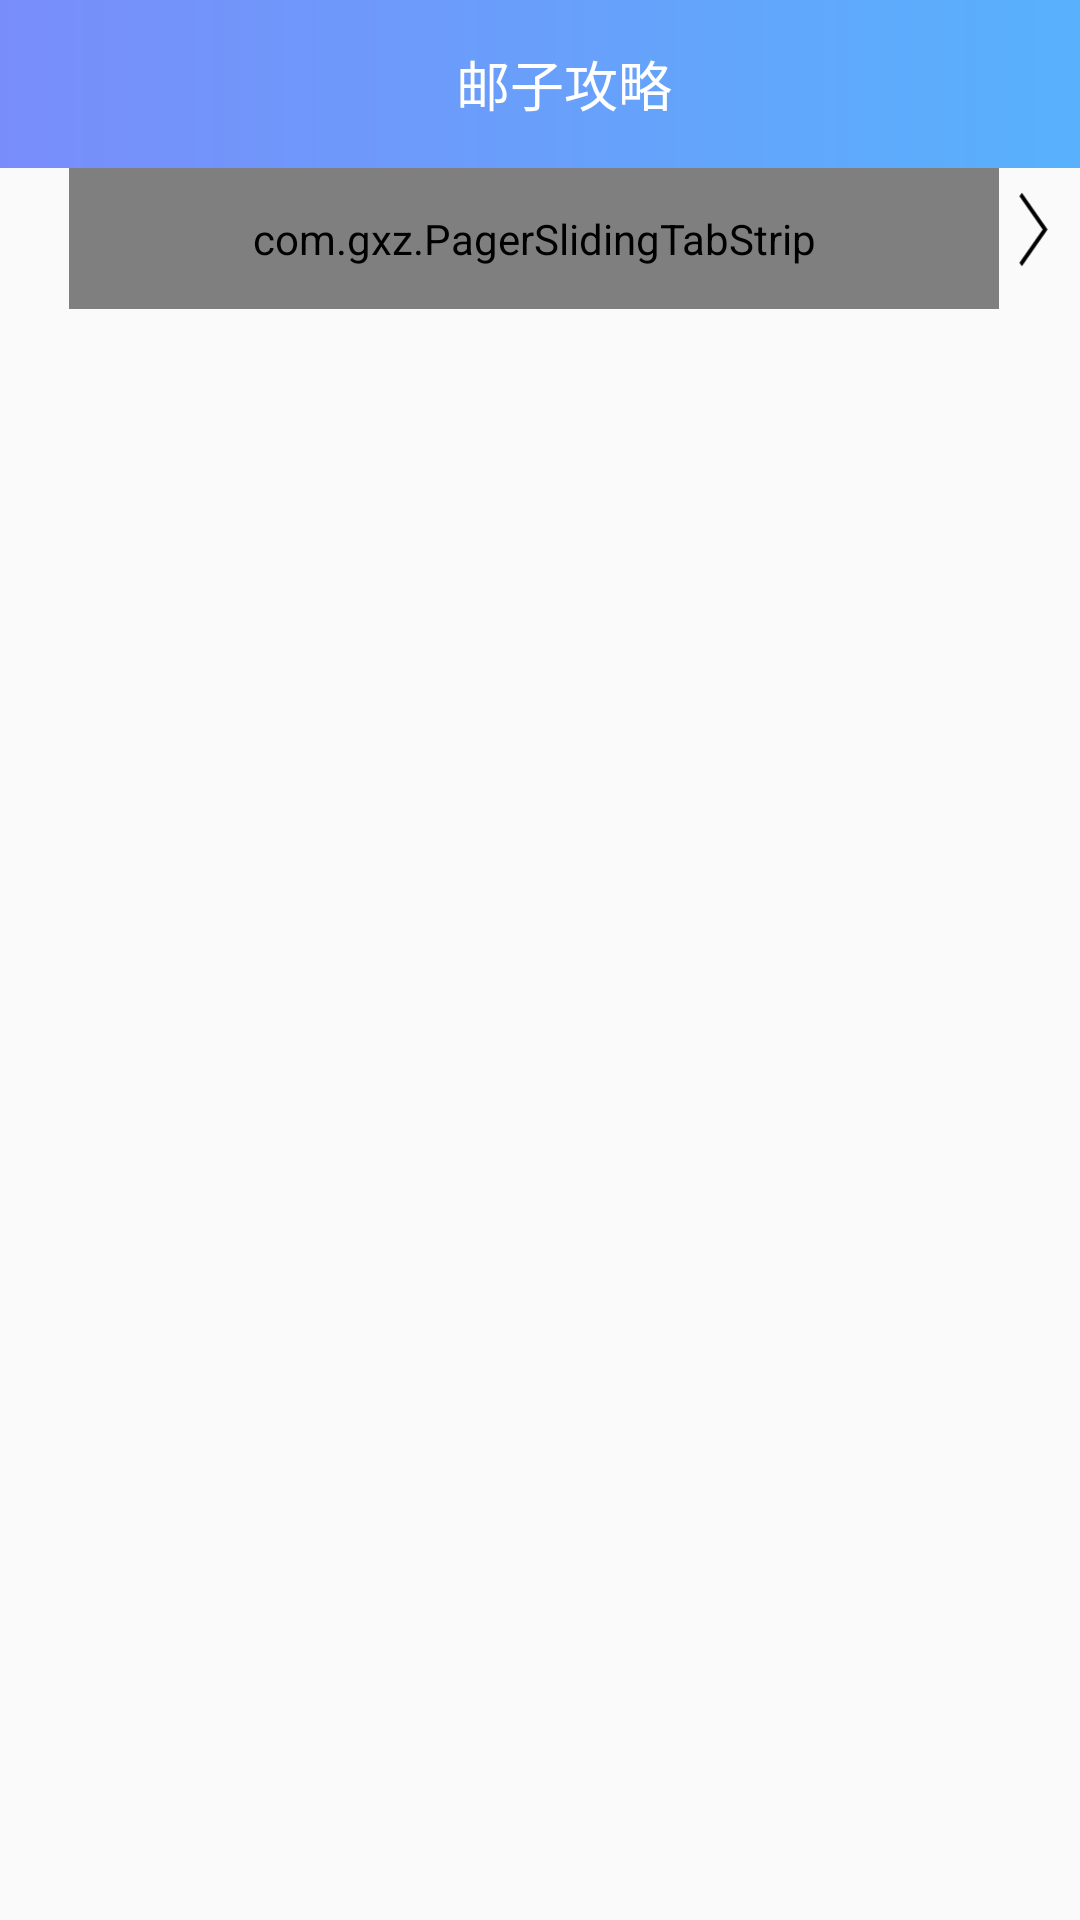

Layout XML and referenced resources for this Android screen:
<!-- AndroidManifest.xml: application theme AppTheme -->
<!-- res/layout/special_2017_activity_main.xml -->
<?xml version="1.0" encoding="utf-8"?>
<LinearLayout xmlns:android="http://schemas.android.com/apk/res/android"
    xmlns:tools="http://schemas.android.com/tools"
    xmlns:app="http://schemas.android.com/apk/res-auto"
    android:id="@+id/special_2017_activity_main"
    android:layout_width="match_parent"
    android:layout_height="match_parent"
    android:orientation="vertical"
    tools:context="freshmanspecial.mredrock.com.newstudents.MainActivity">

    <LinearLayout
        android:layout_width="match_parent"
        android:orientation="horizontal"
        android:layout_height="?attr/actionBarSize">

        <android.support.v7.widget.Toolbar
            android:id="@+id/toolbar"
            app:theme="@style/ThemeOverlay.AppCompat.Dark.ActionBar"
            app:popupTheme="@style/ThemeOverlay.AppCompat.Light"
            android:layout_width="match_parent"
            android:layout_height="?attr/actionBarSize"
            android:background="@drawable/special_2017_toolbar_color"
            >

            <TextView
                android:layout_width="match_parent"
                android:layout_height="wrap_content"
                android:text="邮子攻略"
                android:textColor="#ffff"
                android:textSize="18dp"
                android:gravity="center"
                />

        </android.support.v7.widget.Toolbar>
    </LinearLayout>

    <LinearLayout
        android:layout_width="match_parent"
        android:orientation="horizontal"
        android:layout_height="47dp">

        <ImageView
            android:id="@+id/back"
            android:layout_marginTop="5dp"
            android:layout_width="23dp"
            android:layout_height="31dp"
            android:visibility="invisible"
            android:src="@drawable/special_2017_back_black"
            />

        <com.gxz.PagerSlidingTabStrip
        android:id="@+id/tabs"
        android:layout_width="310dp"
        android:layout_height="47dp"
        app:pstsShouldExpand="true"
        app:pstsIndicatorHeight="3dp"
        app:pstsDividerPaddingTopBottom="19dp"
        app:pstsDividerColor="#CCCCCC"
        app:pstsIndicatorColor="@color/title"
        app:pstsTextSelectedColor="#58B1FC"
        />
        <ImageView
            android:id="@+id/go"
            android:layout_marginTop="5dp"
            android:layout_width="23dp"
            android:layout_height="31dp"
            android:src="@drawable/special_2017_go"
            />
    </LinearLayout>

    <android.support.v4.view.ViewPager
        android:layout_width="match_parent"
        android:layout_height="match_parent"
        android:id="@+id/view_pager"
        />
</LinearLayout>
<!-- resources referenced by this layout -->
<resources>
  <color name="title">#58B1FC</color>
  <!-- drawable special_2017_back_black (drawable) -->
  <vector android:height="33dp" android:viewportHeight="1024.0"
      android:viewportWidth="1024.0" android:width="23dp" xmlns:android="http://schemas.android.com/apk/res/android">
      <path android:fillColor="#FF000000" android:pathData="M325.2,536.3 L772.7,88.8 732.6,48.7 251.3,530 257.5,536.3 251.3,542.6 732.6,1024 772.7,983.9 325.2,536.3Z"/>
  </vector>
  <!-- drawable special_2017_go (drawable) -->
  <vector android:height="33dp" android:viewportHeight="1024.0"
      android:viewportWidth="1024.0" android:width="23dp" xmlns:android="http://schemas.android.com/apk/res/android">
      <path android:fillColor="#FF000000" android:pathData="M734.1,512l-38.8,38.5 -366.7,367 -38.5,-38.8 366.7,-366.7 -366.7,-367 38.5,-38.5 366.7,367z"/>
  </vector>
  <!-- drawable special_2017_toolbar_color (drawable) -->
  <?xml version="1.0" encoding="utf-8"?>
  <shape xmlns:android="http://schemas.android.com/apk/res/android">
  
      <gradient
          android:angle="0"
          android:endColor="#58B1FC"
          android:startColor="#798DFA"/>
  </shape>
  <style name="AppTheme" parent="Theme.AppCompat.Light.NoActionBar">
          
          <item name="colorPrimary">@color/colorPrimary</item>
          <item name="colorPrimaryDark">@color/colorPrimaryDark</item>
          <item name="colorAccent">@color/colorAccent</item>
      </style>
  <color name="colorPrimary">#3F51B5</color>
  <color name="colorPrimaryDark">#303F9F</color>
  <color name="colorAccent">#FF4081</color>
</resources>
